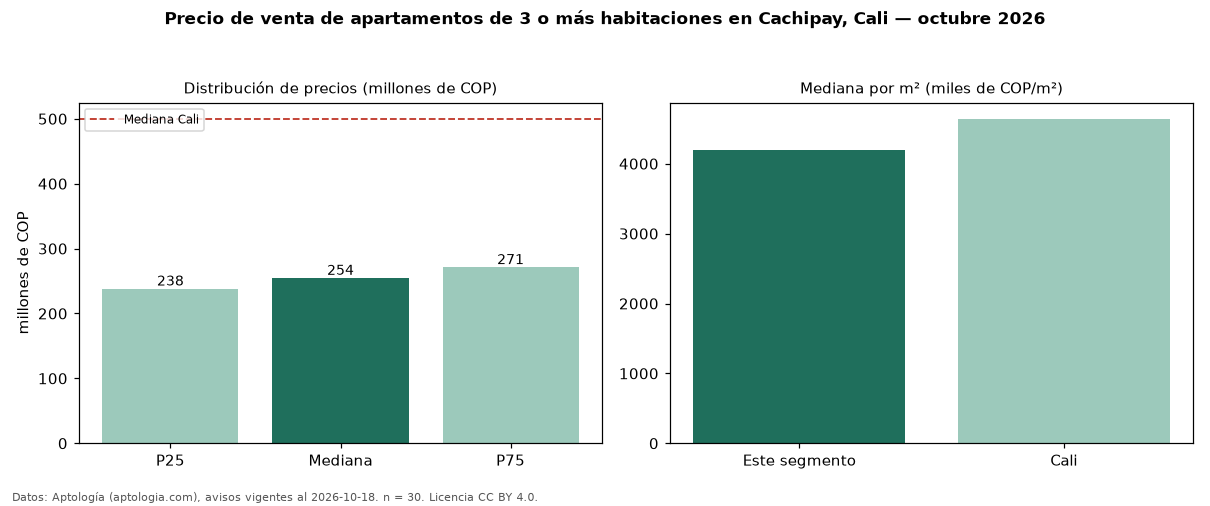

Source data for this figure (header and first rows):
seccion, metrica, valor, moneda, n
precio, p25, 238000000, COP, 30
precio, mediana, 254500000, COP, 30
precio, p75, 271050000, COP, 30
precio, minimo, 210000000, COP, 30
precio, maximo, 450000000, COP, 30
m2, mediana_precio_m2, 4193079, COP, 30
m2, area_mediana_m2, 60.0, m2, 30
admin, mediana_admin_mes, 275000, COP, 26
banos, mediana_banos, 2.0, , 
estrato, estrato_mas_frecuente, 4, , 30
habitaciones, 3+, 254500000, COP, 30
ciudad, mediana_ciudad_referencia, 500000000, COP, 
ciudad, mediana_m2_ciudad, 4642857, COP, 
fuente, fecha_datos, 2026-10-18, , 
fuente, atribucion, https://www.aptologia.com/venta/cali/cac…, , 
fuente, licencia, CC BY 4.0, , 
